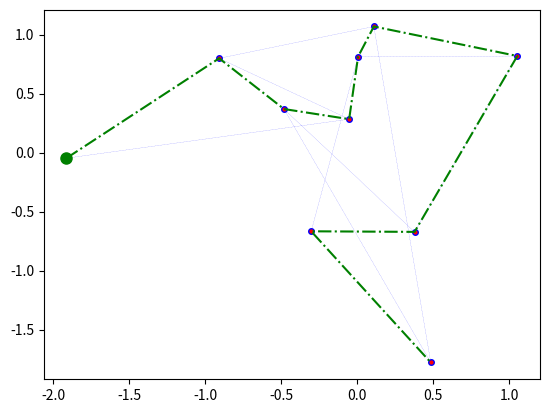

Recreate this plot in Python.
from numpy import *
from matplotlib.pyplot import *


def main():
    npts = 10

    xs = random.randn(1, npts)
    ys = random.randn(1, npts)
    xs = xs[0]
    ys = ys[0]
    startIndex = 0
    # startIndex = random.randint(npts - 1)
    startPt = [xs[startIndex], ys[startIndex]]

    dstep = zeros([npts, 1])
    pts = zeros([npts, 2])
    pts[0:] = array([startPt[0], startPt[1]])
    xsLeft = delete(xs, startIndex)
    ysLeft = delete(ys, startIndex)
    ptsLeft = transpose(array([xsLeft, ysLeft]))
    for i in range(npts - 1):

        d = distance(pts[i], ptsLeft)
        index = where(d == amin(d))[0]
        pts[i+1] = ptsLeft[index, :]
        ptsLeft = delete(ptsLeft, index, 0)
        dstep[i] = d[index]
        boll = 0
    boll = 0
    dSum = sum(dstep)
    ptsize = 4
    plot(xs, ys, 'bo-.', markersize=ptsize, linewidth=0.1)
    plot(xs, ys, 'r.', markersize=ptsize)
    plot(startPt[0], startPt[1], 'og', markersize=ptsize * 2)
    plot(pts[:,0], pts[:,1], '-.g')
    print('Each distance: ' + str(dstep))
    print('Total distance: ' + str(dSum))
    show()



def distance(a, b):
    sz = shape(b)
    d = zeros([sz[0], 1])
    for r in range(sz[0]):
        dtemp = 0
        for c in range(sz[1]):
            dtemp = dtemp + (a[c] - b[r, c]) ** 2
        d[r] = sqrt(dtemp)
    return d

if __name__ == '__main__':
    main()